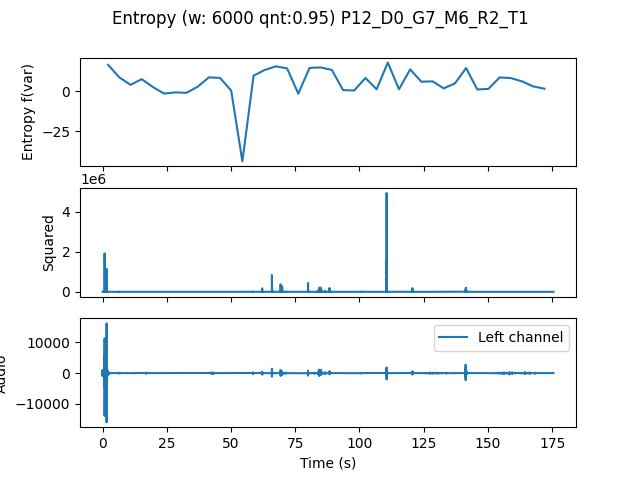

Source data for this figure (header and first rows):
, t0, var
0.0, 0.0, 16.75
4.354, 4.354, 8.897
8.707, 8.707, 4.189
13.06, 13.06, 7.757
17.41, 17.41, 2.828
21.77, 21.77, -1.339
26.12, 26.12, -0.556
30.48, 30.48, -0.8587
34.83, 34.83, 2.953
39.18, 39.18, 8.882
43.54, 43.54, 8.548
47.89, 47.89, 0.5875
52.24, 52.24, -44.02
56.6, 56.6, 9.903
60.95, 60.95, 13.56
65.31, 65.31, 15.84
69.66, 69.66, 14.52
74.01, 74.01, -1.386
78.37, 78.37, 14.85
82.72, 82.72, 15.14
87.07, 87.07, 13.57
91.43, 91.43, 0.8525
95.78, 95.78, 0.6387
100.1, 100.1, 8.508
104.5, 104.5, 1.399
108.8, 108.8, 18.23
113.2, 113.2, 1.396
117.6, 117.6, 13.93
121.9, 121.9, 6.143
126.3, 126.3, 6.38
130.6, 130.6, 1.95
135, 135, 5.079
139.3, 139.3, 14.76
143.7, 143.7, 1.268
148, 148, 1.635
152.4, 152.4, 8.866
156.7, 156.7, 8.434
161.1, 161.1, 6.372
165.4, 165.4, 3.189
169.8, 169.8, 1.753
